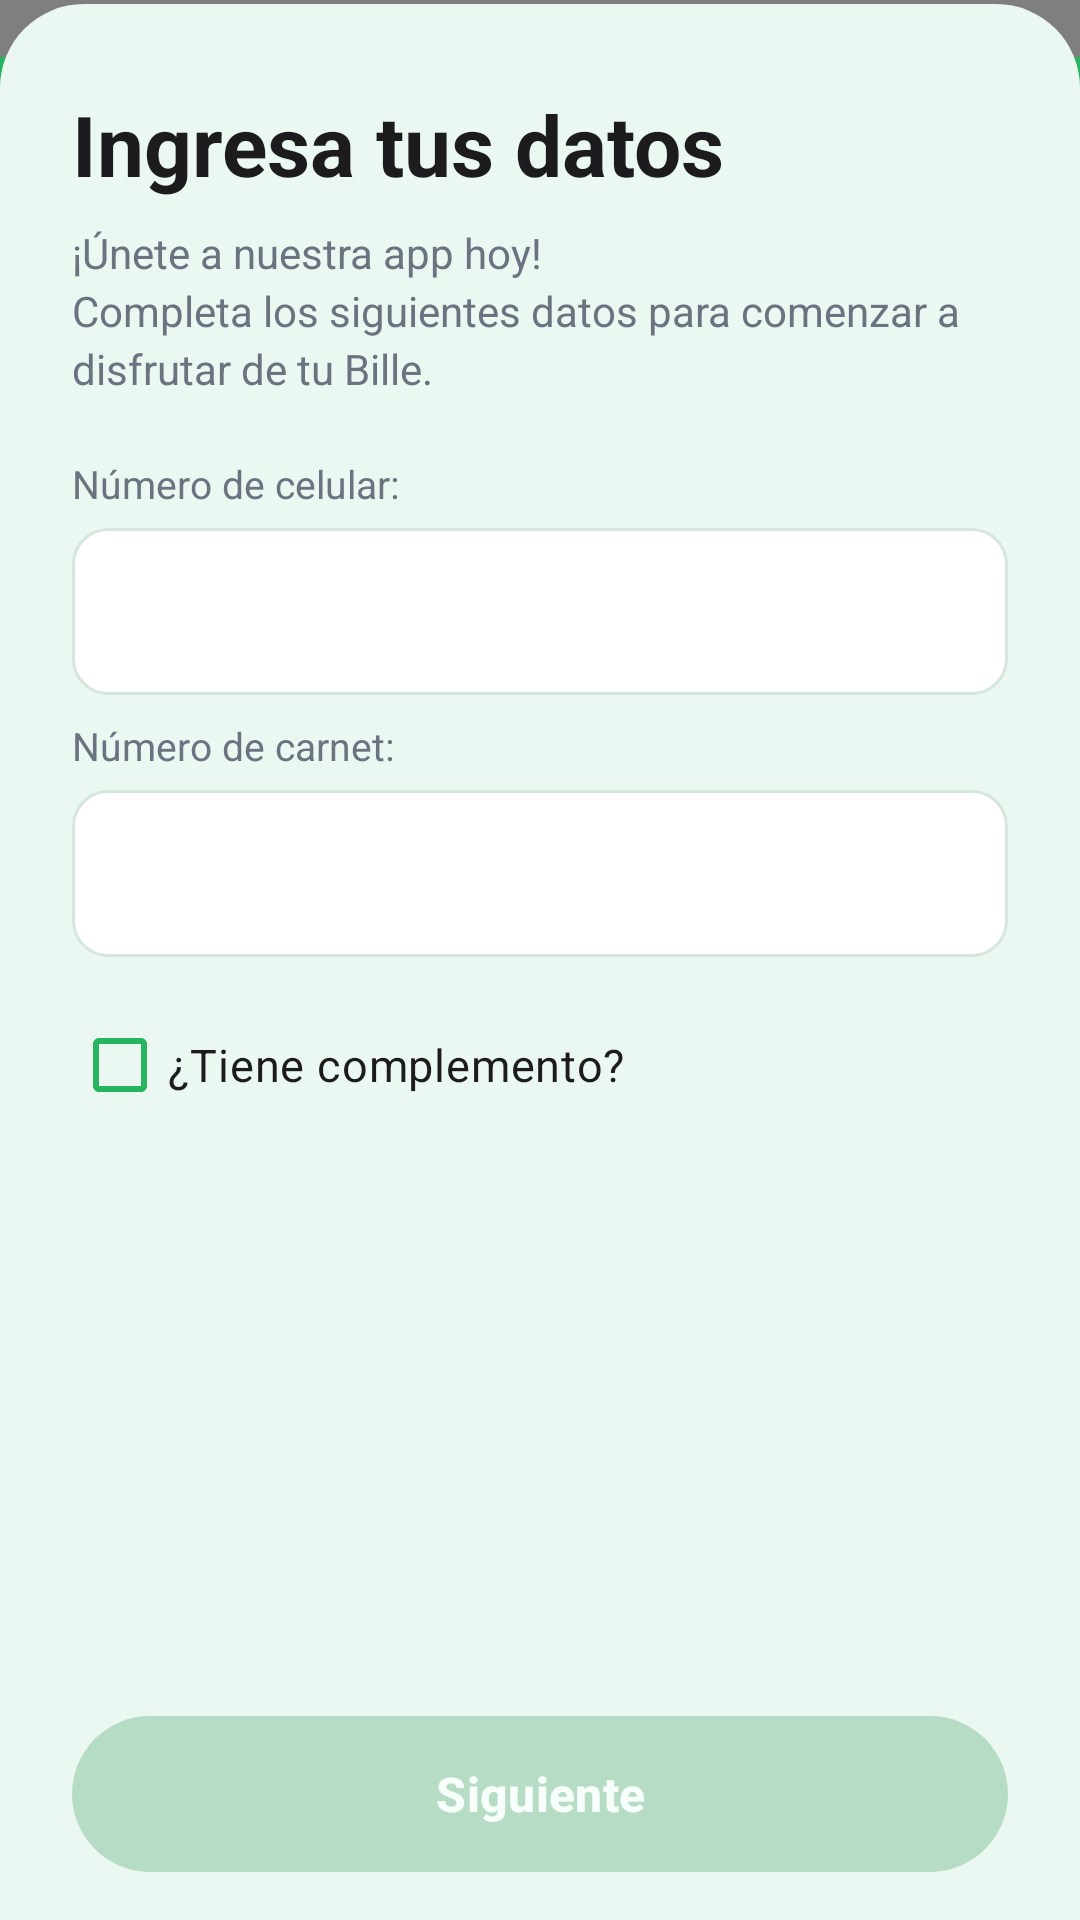

Produce the Android XML layout that renders to this screen, including the resource entries it uses.
<!-- AndroidManifest.xml: application theme Theme.Bille -->
<!-- res/layout/fragment_information.xml -->
<?xml version="1.0" encoding="utf-8"?>

<androidx.constraintlayout.widget.ConstraintLayout xmlns:android="http://schemas.android.com/apk/res/android"
    xmlns:app="http://schemas.android.com/apk/res-auto"
    android:layout_width="match_parent"
    android:layout_height="match_parent"
    android:background="@color/bille_green">

    <com.bille.app.common.StepHeaderView
        android:id="@+id/stepHeader"
        android:layout_width="0dp"
        android:layout_height="wrap_content"
        app:layout_constraintEnd_toEndOf="parent"
        app:layout_constraintStart_toStartOf="parent"
        app:layout_constraintTop_toTopOf="parent" />

    <androidx.constraintlayout.widget.ConstraintLayout
        android:id="@+id/contentPanel"
        android:layout_width="0dp"
        android:layout_height="0dp"
        android:layout_marginTop="-18dp"
        android:background="@drawable/bg_content_sheet"
        app:layout_constraintBottom_toBottomOf="parent"
        app:layout_constraintEnd_toEndOf="parent"
        app:layout_constraintStart_toStartOf="parent"
        app:layout_constraintTop_toBottomOf="@id/stepHeader">

        <androidx.core.widget.NestedScrollView
            android:id="@+id/scroll"
            android:layout_width="0dp"
            android:layout_height="0dp"
            android:clipToPadding="false"
            android:fillViewport="true"
            app:layout_constraintBottom_toTopOf="@id/buttonNext"
            app:layout_constraintEnd_toEndOf="parent"
            app:layout_constraintStart_toStartOf="parent"
            app:layout_constraintTop_toTopOf="parent">

            <LinearLayout
                android:layout_width="match_parent"
                android:layout_height="wrap_content"
                android:orientation="vertical"
                android:paddingStart="24dp"
                android:paddingTop="28dp"
                android:paddingEnd="24dp"
                android:paddingBottom="12dp">

                <TextView
                    android:layout_width="match_parent"
                    android:layout_height="wrap_content"
                    android:text="@string/enter_your_data"
                    android:textColor="@color/bille_text"
                    android:textSize="28sp"
                    android:textStyle="bold" />

                <TextView
                    android:layout_width="match_parent"
                    android:layout_height="wrap_content"
                    android:layout_marginTop="8dp"
                    android:lineSpacingExtra="3dp"
                    android:text="@string/enter_your_data_subtitle"
                    android:textColor="@color/bille_text_secondary"
                    android:textSize="14sp" />

                <LinearLayout
                    android:layout_width="match_parent"
                    android:layout_height="wrap_content"
                    android:layout_marginTop="20dp"
                    android:gravity="center_vertical"
                    android:orientation="horizontal">

                    <TextView
                        android:layout_width="0dp"
                        android:layout_height="wrap_content"
                        android:layout_weight="1"
                        android:text="@string/phone_label"
                        android:textColor="@color/bille_text_secondary"
                        android:textSize="13sp" />

                    <TextView
                        android:id="@+id/phoneCounter"
                        android:layout_width="wrap_content"
                        android:layout_height="wrap_content"
                        android:textColor="@color/bille_text_secondary"
                        android:textSize="12sp" />
                </LinearLayout>

                <com.google.android.material.textfield.TextInputLayout
                    android:id="@+id/phoneLayout"
                    style="@style/Widget.Bille.TextInput"
                    android:layout_width="match_parent"
                    android:layout_height="wrap_content"
                    android:layout_marginTop="6dp">

                    <com.google.android.material.textfield.TextInputEditText
                        android:id="@+id/inputPhone"
                        android:layout_width="match_parent"
                        android:layout_height="wrap_content"
                        android:digits="0123456789"
                        android:imeOptions="actionNext"
                        android:inputType="number"
                        android:maxLength="8"
                        android:maxLines="1"
                        android:textColor="@color/bille_text"
                        android:textSize="16sp" />
                </com.google.android.material.textfield.TextInputLayout>

                <LinearLayout
                    android:layout_width="match_parent"
                    android:layout_height="wrap_content"
                    android:layout_marginTop="8dp"
                    android:gravity="center_vertical"
                    android:orientation="horizontal">

                    <TextView
                        android:layout_width="0dp"
                        android:layout_height="wrap_content"
                        android:layout_weight="1"
                        android:text="@string/carnet_label"
                        android:textColor="@color/bille_text_secondary"
                        android:textSize="13sp" />

                    <TextView
                        android:id="@+id/carnetCounter"
                        android:layout_width="wrap_content"
                        android:layout_height="wrap_content"
                        android:textColor="@color/bille_text_secondary"
                        android:textSize="12sp" />
                </LinearLayout>

                <com.google.android.material.textfield.TextInputLayout
                    android:id="@+id/carnetLayout"
                    style="@style/Widget.Bille.TextInput"
                    android:layout_width="match_parent"
                    android:layout_height="wrap_content"
                    android:layout_marginTop="6dp">

                    <com.google.android.material.textfield.TextInputEditText
                        android:id="@+id/inputCarnet"
                        android:layout_width="match_parent"
                        android:layout_height="wrap_content"
                        android:digits="0123456789"
                        android:imeOptions="actionNext"
                        android:inputType="number"
                        android:maxLength="10"
                        android:maxLines="1"
                        android:textColor="@color/bille_text"
                        android:textSize="16sp" />
                </com.google.android.material.textfield.TextInputLayout>

                <com.google.android.material.checkbox.MaterialCheckBox
                    android:id="@+id/checkComplement"
                    android:layout_width="match_parent"
                    android:layout_height="wrap_content"
                    android:layout_marginTop="12dp"
                    android:minHeight="48dp"
                    android:text="@string/has_complement"
                    android:textColor="@color/bille_text"
                    android:textSize="15sp" />

                <LinearLayout
                    android:id="@+id/complementGroup"
                    android:layout_width="match_parent"
                    android:layout_height="wrap_content"
                    android:orientation="vertical"
                    android:visibility="gone">

                    <LinearLayout
                        android:layout_width="match_parent"
                        android:layout_height="wrap_content"
                        android:layout_marginTop="4dp"
                        android:gravity="center_vertical"
                        android:orientation="horizontal">

                        <TextView
                            android:layout_width="0dp"
                            android:layout_height="wrap_content"
                            android:layout_weight="1"
                            android:text="@string/complement_label"
                            android:textColor="@color/bille_text_secondary"
                            android:textSize="13sp" />

                        <TextView
                            android:id="@+id/complementCounter"
                            android:layout_width="wrap_content"
                            android:layout_height="wrap_content"
                            android:textColor="@color/bille_text_secondary"
                            android:textSize="12sp" />
                    </LinearLayout>

                    <com.google.android.material.textfield.TextInputLayout
                        android:id="@+id/complementLayout"
                        style="@style/Widget.Bille.TextInput"
                        android:layout_width="match_parent"
                        android:layout_height="wrap_content"
                        android:layout_marginTop="6dp">

                        <com.google.android.material.textfield.TextInputEditText
                            android:id="@+id/inputComplement"
                            android:layout_width="match_parent"
                            android:layout_height="wrap_content"
                            android:digits="abcdefghijklmnopqrstuvwxyzABCDEFGHIJKLMNOPQRSTUVWXYZ0123456789"
                            android:imeOptions="actionDone"
                            android:inputType="textVisiblePassword|textNoSuggestions"
                            android:maxLength="2"
                            android:maxLines="1"
                            android:textColor="@color/bille_text"
                            android:textSize="16sp" />
                    </com.google.android.material.textfield.TextInputLayout>
                </LinearLayout>
            </LinearLayout>
        </androidx.core.widget.NestedScrollView>

        <com.google.android.material.button.MaterialButton
            android:id="@+id/buttonNext"
            android:layout_width="0dp"
            android:layout_height="wrap_content"
            android:layout_marginStart="24dp"
            android:layout_marginEnd="24dp"
            android:layout_marginBottom="16dp"
            android:enabled="false"
            android:text="@string/action_next"
            app:layout_constraintBottom_toBottomOf="parent"
            app:layout_constraintEnd_toEndOf="parent"
            app:layout_constraintStart_toStartOf="parent" />
    </androidx.constraintlayout.widget.ConstraintLayout>
</androidx.constraintlayout.widget.ConstraintLayout>
<!-- resources referenced by this layout -->
<resources>
  <color name="bille_green">#26B460</color>
  <color name="bille_text">#1C1C1E</color>
  <color name="bille_text_secondary">#6B7280</color>
  <!-- drawable bg_content_sheet (drawable) -->
  <?xml version="1.0" encoding="utf-8"?>
  
  <shape xmlns:android="http://schemas.android.com/apk/res/android">
      <solid android:color="@color/bille_mint" />
      <corners
          android:topLeftRadius="28dp"
          android:topRightRadius="28dp" />
  </shape>
  <string name="action_next">Siguiente</string>
  <string name="carnet_label">Número de carnet:</string>
  <string name="complement_label">Complemento (opcional):</string>
  <string name="enter_your_data">Ingresa tus datos</string>
  <string name="enter_your_data_subtitle">¡Únete a nuestra app hoy!\nCompleta los siguientes datos para comenzar a disfrutar de tu Bille.</string>
  <string name="has_complement">¿Tiene complemento?</string>
  <string name="phone_label">Número de celular:</string>
  <style name="Widget.Bille.TextInput" parent="Widget.Material3.TextInputLayout.OutlinedBox">
          <item name="boxBackgroundColor">@color/white</item>
          <item name="boxStrokeColor">@color/input_stroke</item>
          <item name="boxStrokeWidth">1dp</item>
          <item name="boxStrokeWidthFocused">1.5dp</item>
          <item name="boxCornerRadiusTopStart">12dp</item>
          <item name="boxCornerRadiusTopEnd">12dp</item>
          <item name="boxCornerRadiusBottomStart">12dp</item>
          <item name="boxCornerRadiusBottomEnd">12dp</item>
          <item name="hintEnabled">false</item>
          <item name="errorEnabled">false</item>
      </style>
  <style name="Theme.Bille" parent="Theme.Material3.Light.NoActionBar">
          <item name="colorPrimary">@color/bille_green</item>
          <item name="colorOnPrimary">@color/white</item>
          <item name="colorSecondary">@color/bille_purple</item>
          <item name="colorSurface">@color/white</item>
          <item name="android:statusBarColor">@android:color/transparent</item>
          <item name="android:navigationBarColor">@android:color/transparent</item>
          <item name="android:windowBackground">@color/bille_green</item>
          <item name="android:windowLightStatusBar">false</item>
          <item name="materialButtonStyle">@style/Widget.Bille.Button</item>
          <item name="checkboxStyle">@style/Widget.Bille.CheckBox</item>
      </style>
  <color name="bille_mint">#EBF8F1</color>
  <color name="white">#FFFFFF</color>
  <color name="bille_purple">#6E4981</color>
  <style name="Widget.Bille.Button" parent="Widget.Material3.Button">
          <item name="android:textAllCaps">false</item>
          <item name="android:textSize">16sp</item>
          <item name="android:textStyle">bold</item>
          <item name="android:insetTop">0dp</item>
          <item name="android:insetBottom">0dp</item>
          <item name="android:minHeight">52dp</item>
          <item name="cornerRadius">26dp</item>
          <item name="backgroundTint">@color/button_background</item>
          <item name="android:textColor">@color/button_text</item>
      </style>
  <style name="Widget.Bille.CheckBox" parent="Widget.Material3.CompoundButton.CheckBox">
          <item name="buttonTint">@color/bille_green</item>
      </style>
</resources>
